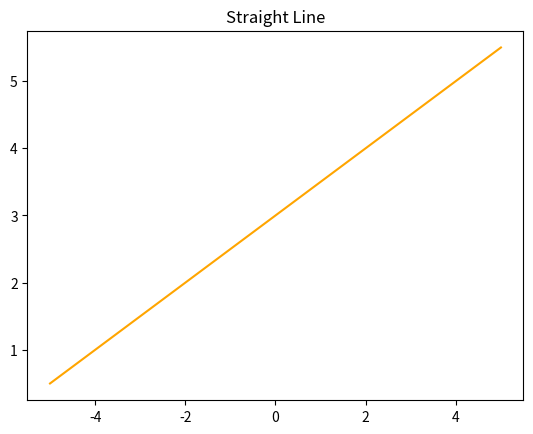

Here is the Python script that generated this plot:

# %matplotlib inline
import numpy as np
import matplotlib.pyplot as plt

#令x为-5 5 之间，元素为100的等差数列
X = np.linspace(-5,5,100)

#输入直线方程
y = 0.5 * X +3
plt.plot(X,y,c='orange')

#标题设置
plt.title("Straight Line")
plt.show()
